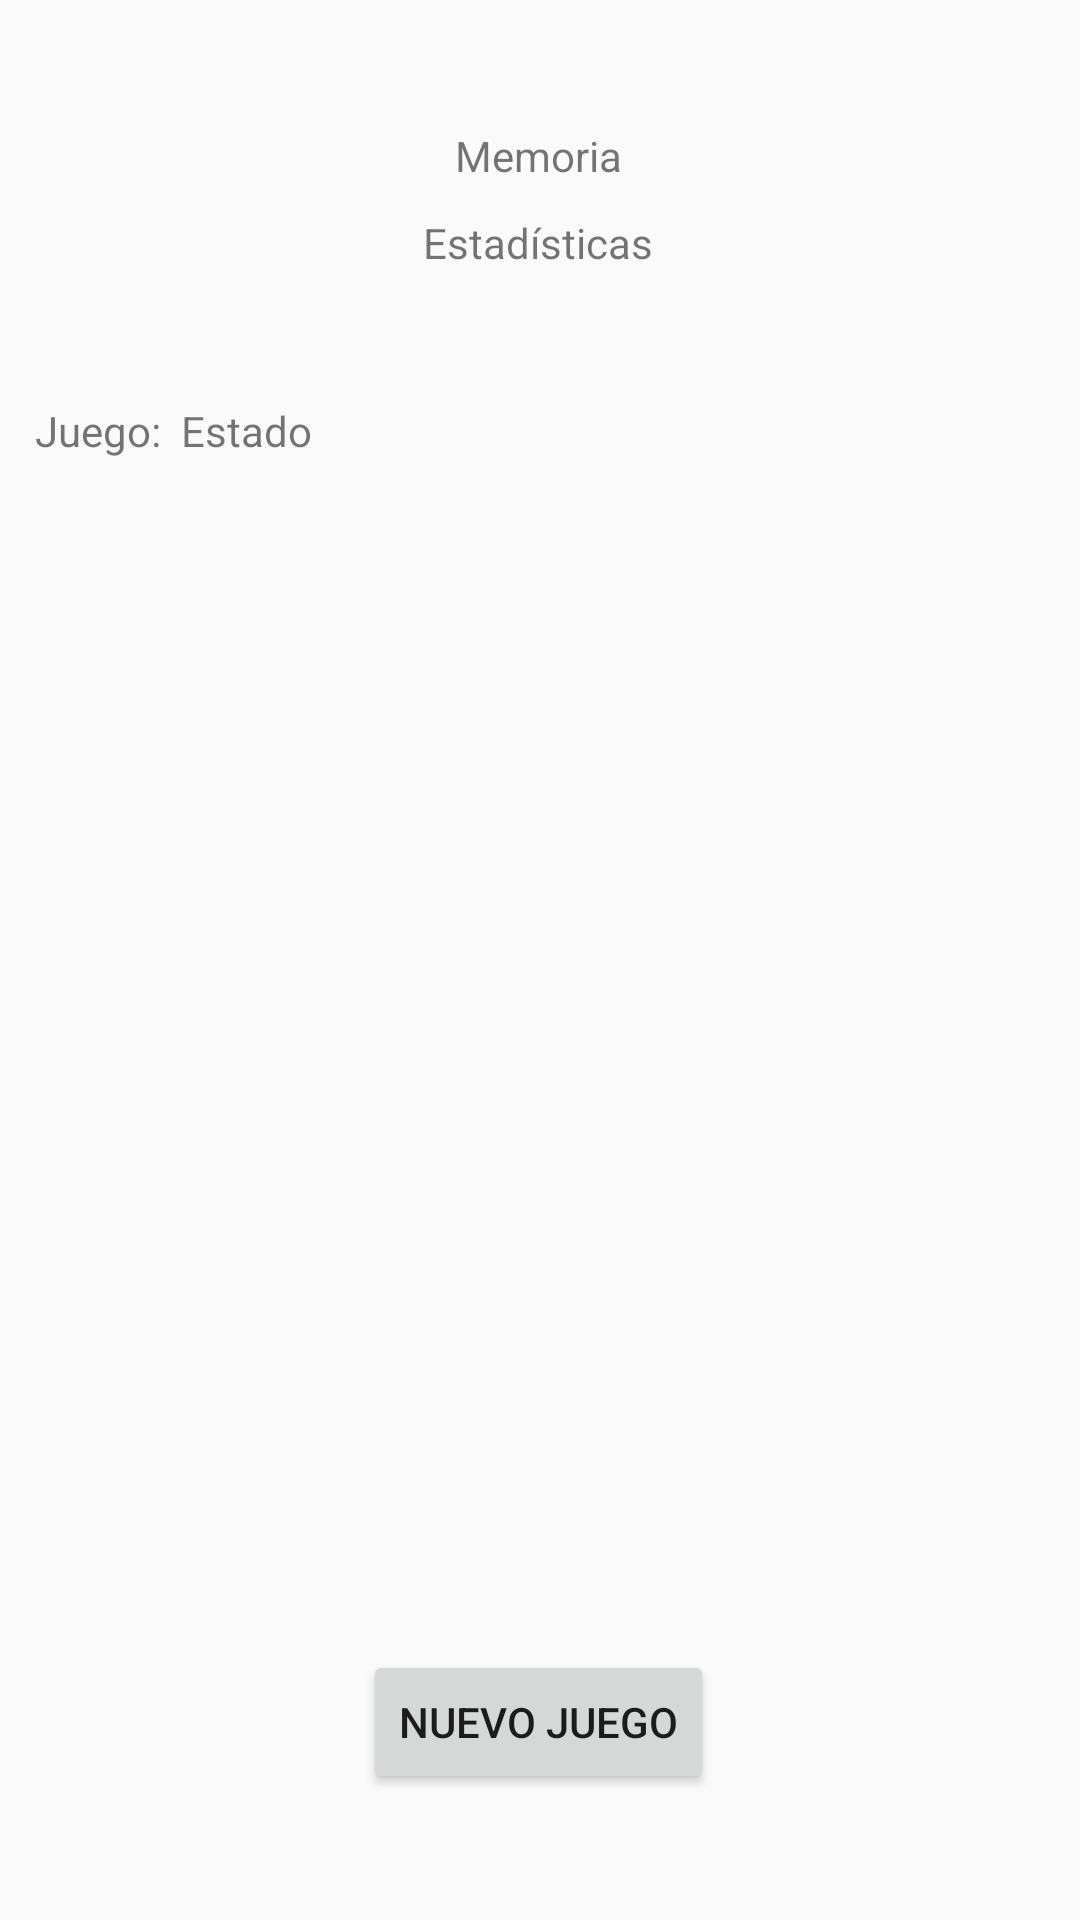

This screen was rendered from an Android layout file. Write that file and the resources it references.
<!-- AndroidManifest.xml: application theme Theme.ServiciosIotLab -->
<!-- res/layout/estadisticas.xml -->
<?xml version="1.0" encoding="utf-8"?>
<android.support.constraint.ConstraintLayout xmlns:android="http://schemas.android.com/apk/res/android"
    xmlns:app="http://schemas.android.com/apk/res-auto"
    xmlns:tools="http://schemas.android.com/tools"
    android:layout_width="match_parent"
    android:layout_height="match_parent">

    <TextView
        android:id="@+id/memoria_estadisticas"
        android:layout_width="wrap_content"
        android:layout_height="wrap_content"
        android:text="Memoria"
        app:layout_constraintBottom_toBottomOf="parent"
        app:layout_constraintEnd_toEndOf="parent"
        app:layout_constraintHorizontal_bias="0.498"
        app:layout_constraintStart_toStartOf="parent"
        app:layout_constraintTop_toTopOf="parent"
        app:layout_constraintVertical_bias="0.068" />

    <TextView
        android:id="@+id/estadisticas"
        android:layout_width="wrap_content"
        android:layout_height="wrap_content"
        android:text="Estadísticas"
        app:layout_constraintBottom_toBottomOf="parent"
        app:layout_constraintEnd_toEndOf="parent"
        app:layout_constraintHorizontal_bias="0.498"
        app:layout_constraintStart_toStartOf="parent"
        app:layout_constraintTop_toBottomOf="@+id/memoria_estadisticas"
        app:layout_constraintVertical_bias="0.018" />

    <TextView
        android:id="@+id/juego"
        android:layout_width="wrap_content"
        android:layout_height="wrap_content"
        android:text="Juego:"
        app:layout_constraintBottom_toBottomOf="parent"
        app:layout_constraintEnd_toStartOf="@+id/estado"
        app:layout_constraintHorizontal_bias="0.628"
        app:layout_constraintStart_toStartOf="parent"
        app:layout_constraintTop_toTopOf="parent"
        app:layout_constraintVertical_bias="0.216" />

    <TextView
        android:id="@+id/estado"
        android:layout_width="wrap_content"
        android:layout_height="wrap_content"
        android:layout_marginEnd="256dp"
        android:text="Estado"
        app:layout_constraintBottom_toBottomOf="parent"
        app:layout_constraintEnd_toEndOf="parent"
        app:layout_constraintTop_toTopOf="parent"
        app:layout_constraintVertical_bias="0.216" />

    <Button
        android:id="@+id/nuevo_juego"
        android:layout_width="wrap_content"
        android:layout_height="wrap_content"
        android:text="Nuevo Juego"
        app:layout_constraintBottom_toBottomOf="parent"
        app:layout_constraintEnd_toEndOf="parent"
        app:layout_constraintHorizontal_bias="0.498"
        app:layout_constraintStart_toStartOf="parent"
        app:layout_constraintTop_toTopOf="parent"
        app:layout_constraintVertical_bias="0.929" />

</android.support.constraint.ConstraintLayout>
<!-- resources referenced by this layout -->
<resources>
  <style name="Theme.ServiciosIotLab" parent="Theme.AppCompat.Light.DarkActionBar">
          
          <item name="colorPrimary">@color/purple_500</item>
          <item name="colorPrimaryDark">@color/purple_700</item>
          <item name="colorAccent">@color/teal_200</item>
          
      </style>
  <!-- not gathered from this repository: default colours our renderer supplied (Android Studio template values) -->
  <color name="purple_500">#FF6200EE</color>
  <color name="purple_700">#FF3700B3</color>
  <color name="teal_200">#FF03DAC5</color>
</resources>
